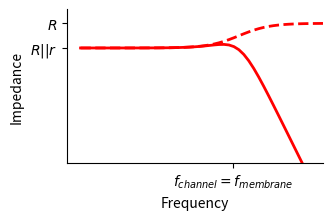

Reproduce this figure in Python.
#!/usr/bin/python3
## Prints a cartoon of the impedance of a cell dominated by either a slow or a fast non-inactivating channel
import matplotlib.pyplot as plt
from numpy import *


option = 2 # 2 fast, 1 slow, 0 RC

R = 1
r = 2

if option == 1:
    tau_channel = 20
elif option == 2:
    tau_channel = 1
else:
    r = 0
    tau_channel = 1

tau_membrane = 1
C = tau_membrane/R
L = tau_channel*r

f_channel = 1/2/pi/tau_channel
f_membrane = 1/2/pi/tau_membrane
f = logspace(-3,0.5)
print(f)

if option == 0:
    Z = vectorize ( lambda f : abs(1/(1/R + 1j*2*pi*f*C)) )
else:
    Z = vectorize ( lambda f : abs(1/(1/R + 1/(r+1j*2*pi*f*L) + 1j*2*pi*f*C)) )
    Z_no_C = vectorize ( lambda f : abs(1/(1/R + 1/(r+1j*2*pi*f*L))) )
    y_no_C = Z_no_C(f)

y = Z(f)
fig, ax = plt.subplots(figsize=[3.307,2])
plt.plot(log10(f), log10(y), 'r', linewidth=2)

if option == 1:
    plt.plot(log10(f), log10(y_no_C), 'r--', linewidth=2)
    ax.set_xticks((log10(f_channel), log10(f_membrane)))
    ax.set_xticklabels(('$f_{channel}$', '$f_{membrane}$'))
    ax.set_yticks(( log10(R) , log10( 1/(1/R+1/r) )  ))
    ax.set_yticklabels(('$R$', '$R||r$'))
elif option == 2:
    plt.plot(log10(f), log10(y_no_C), 'r--', linewidth=2)
    ax.set_xticks([log10(f_channel)])
    ax.set_xticklabels(['$f_{channel}=f_{membrane}$'])
    ax.set_yticks(( log10(R) , log10( 1/(1/R+1/r) )  ))
    ax.set_yticklabels(('$R$', '$R||r$'))
else:
    ax.set_xticks([log10(f_membrane)])
    ax.set_xticklabels(['$f_{membrane}$'])
    ax.set_yticks([ log10(R) ])
    ax.set_yticklabels(['$R$'])

ax.xaxis.set_ticks_position('bottom')
ax.set_xlim([-3.2,0.5])
ax.set_xlabel("Frequency")

ax.yaxis.set_ticks_position('left')
ax.set_ylim([log10(R)-1,log10(R)+0.1])
ax.set_ylabel("Impedance")

ax.spines['right'].set_visible(False)
ax.spines['top'].set_visible(False)
plt.show()
